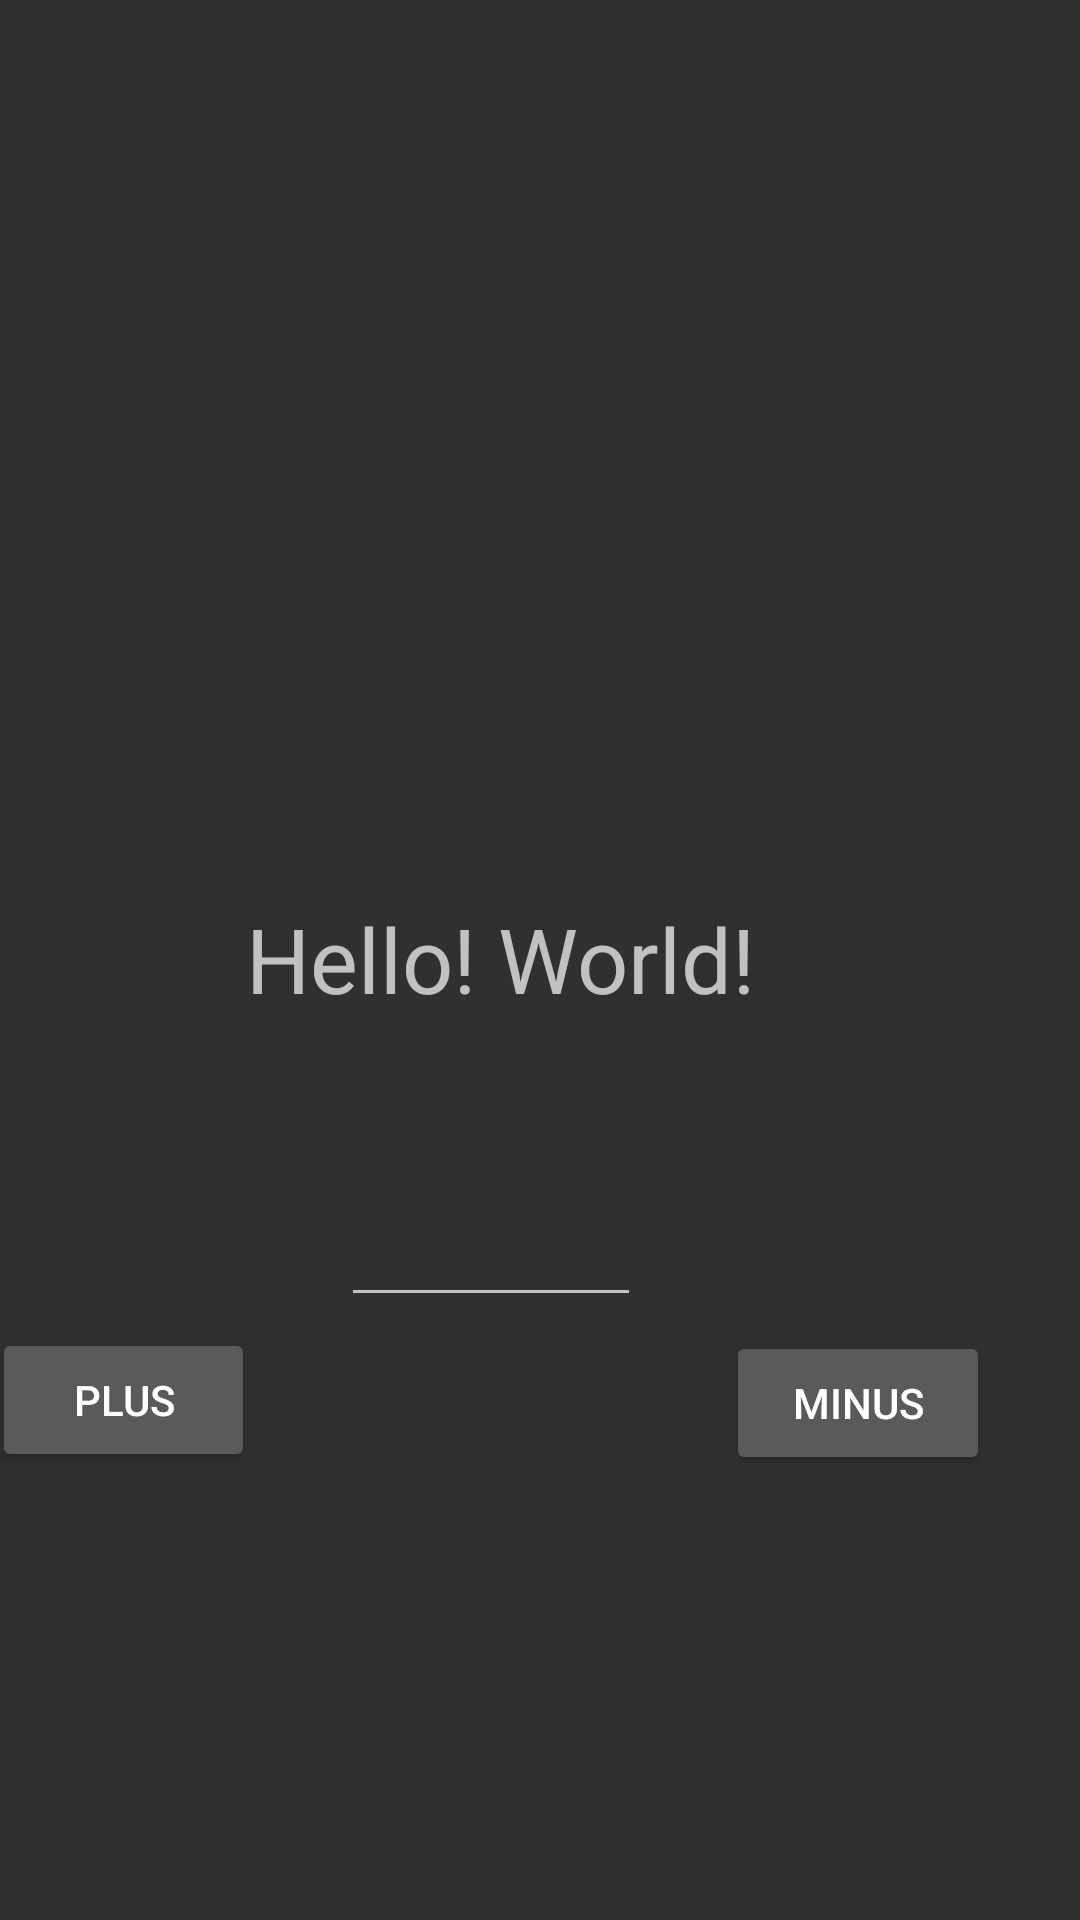

Write the Android layout XML for this screen, with the resource values it uses.
<!-- AndroidManifest.xml: application theme Theme.Design.NoActionBar -->
<!-- res/layout/activity_home.xml -->
<?xml version="1.0" encoding="utf-8"?>
<androidx.constraintlayout.widget.ConstraintLayout
    xmlns:android="http://schemas.android.com/apk/res/android"
    xmlns:app="http://schemas.android.com/apk/res-auto"
    xmlns:tools="http://schemas.android.com/tools"
    android:layout_width="match_parent"
    android:layout_height="match_parent"
    tools:context=".HomeActivity">

    <TextView
        android:id="@+id/textView"
        android:layout_width="wrap_content"
        android:layout_height="wrap_content"
        android:text="Hello! World!"
        android:textSize="30sp"
        app:layout_constraintBottom_toBottomOf="parent"
        app:layout_constraintHorizontal_bias="0.431"
        app:layout_constraintLeft_toLeftOf="parent"
        app:layout_constraintRight_toRightOf="parent"
        app:layout_constraintTop_toTopOf="parent"
        app:layout_constraintVertical_bias="0.499" />

    <EditText
        android:id="@+id/editText"
        android:layout_width="100dp"
        android:layout_height="wrap_content"
        android:layout_marginTop="58dp"
        app:layout_constraintEnd_toStartOf="@+id/button"
        app:layout_constraintStart_toEndOf="@+id/button2"
        app:layout_constraintTop_toBottomOf="@+id/textView" />

    <Button
        android:id="@+id/button2"
        android:layout_width="wrap_content"
        android:layout_height="wrap_content"
        android:layout_marginTop="45dp"
        android:text="Plus"
        app:layout_constraintEnd_toStartOf="@+id/textView"
        app:layout_constraintStart_toStartOf="parent"
        app:layout_constraintTop_toTopOf="@+id/editText" />

    <Button
        android:id="@+id/button"
        android:layout_width="wrap_content"
        android:layout_height="wrap_content"
        android:layout_marginTop="46dp"
        android:layout_marginEnd="40dp"
        android:text="Minus"
        app:layout_constraintEnd_toEndOf="parent"
        app:layout_constraintStart_toEndOf="@+id/textView"
        app:layout_constraintTop_toTopOf="@+id/editText" />

</androidx.constraintlayout.widget.ConstraintLayout>
<!-- resources referenced by this layout -->
<resources>

</resources>
